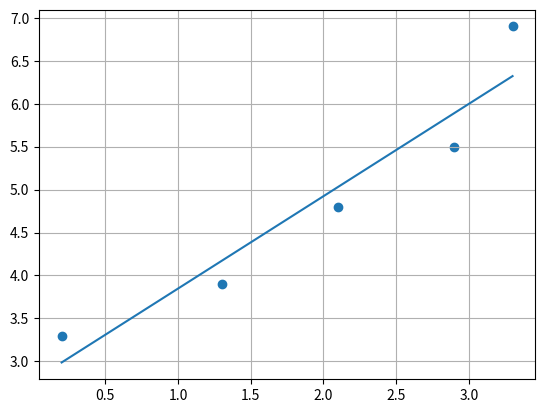

This chart was generated by the following Python code:
import numpy as np
import matplotlib.pyplot as plt

x = [0.2, 1.3, 2.1, 2.9, 3.3]
y = [3.3, 3.9, 4.8, 5.5, 6.9]

(m, b) = np.polyfit(x, y, 1)
print(m, b)

yp = np.polyval([m, b], x)
plt.plot(x, yp)
plt.grid(True)
plt.scatter(x,y)
plt.show()